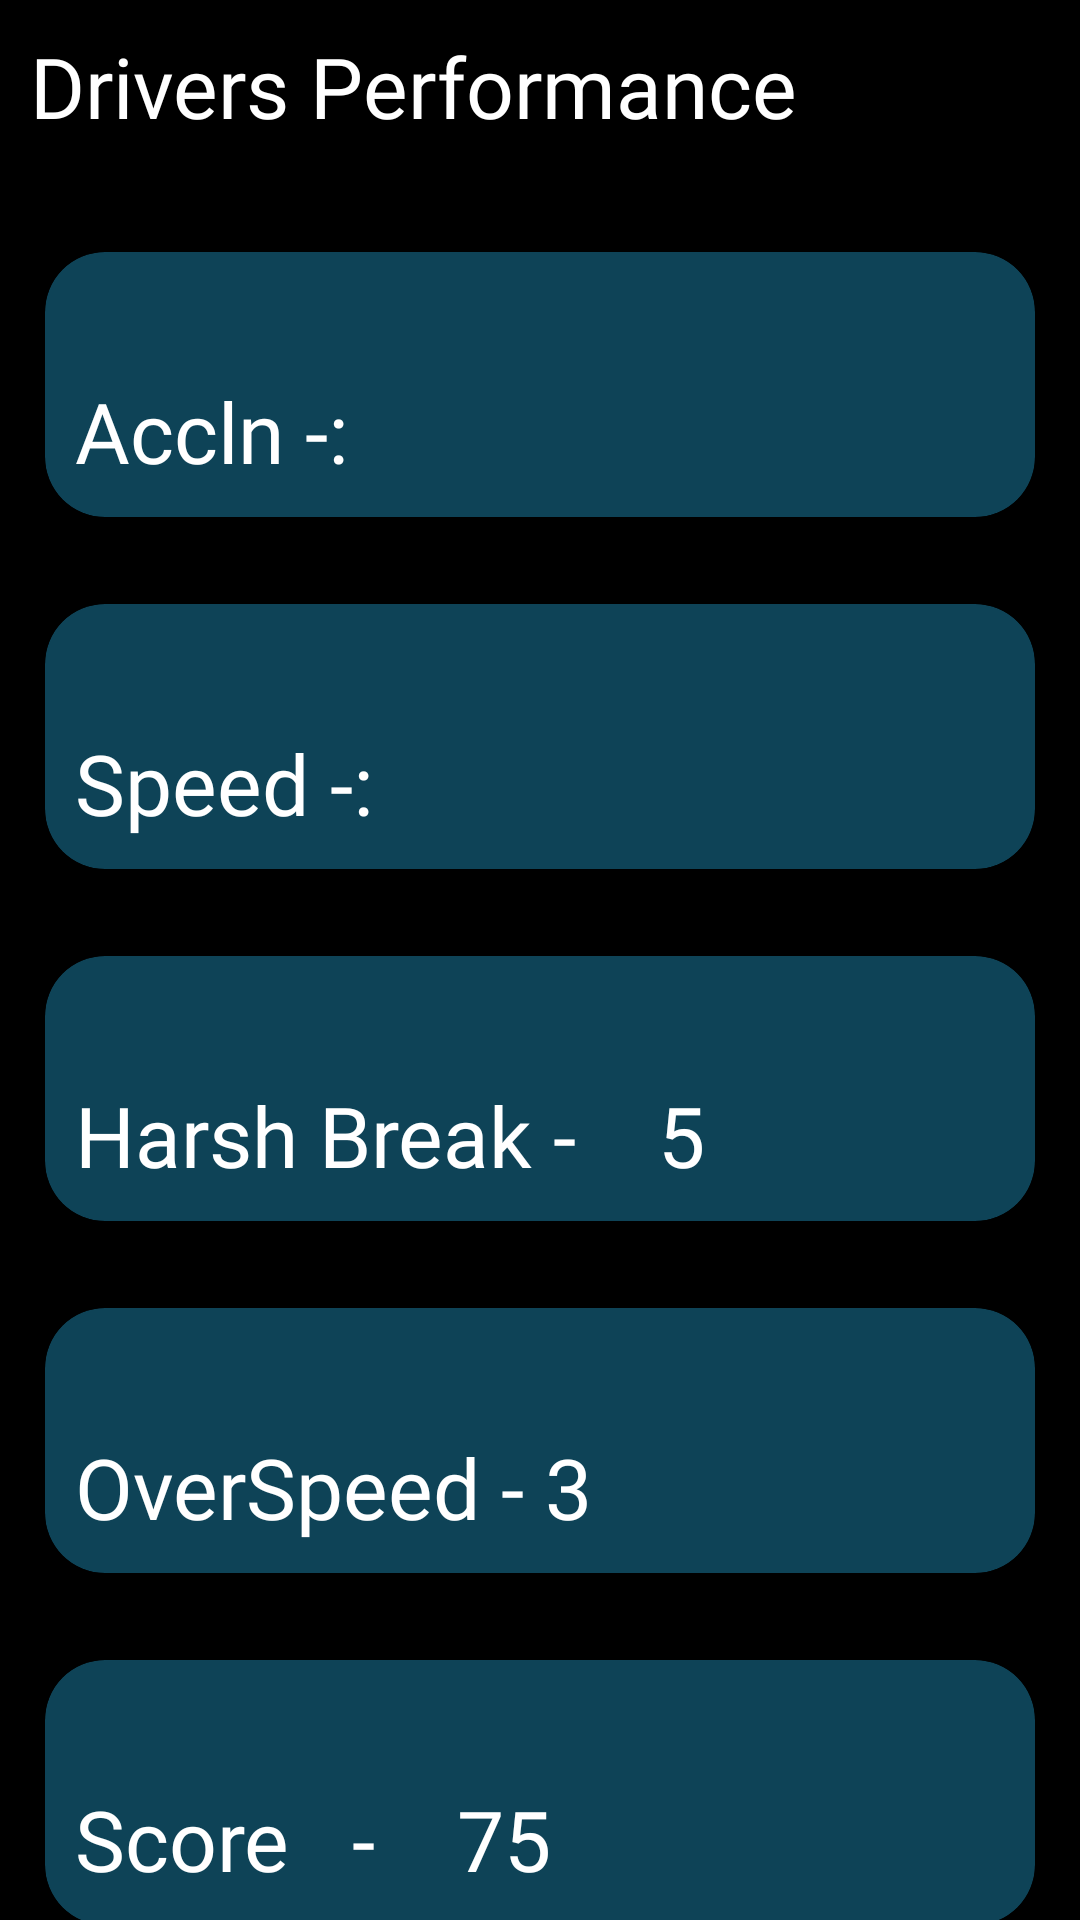

This screen was rendered from an Android layout file. Write that file and the resources it references.
<!-- AndroidManifest.xml: application theme Theme.Rapidez -->
<!-- res/layout/activity_driverss_performance.xml -->
<?xml version="1.0" encoding="utf-8"?>
<androidx.drawerlayout.widget.DrawerLayout xmlns:android="http://schemas.android.com/apk/res/android"
    xmlns:app="http://schemas.android.com/apk/res-auto"
    xmlns:tools="http://schemas.android.com/tools"
    android:id="@+id/drawer_layout"
    android:layout_width="match_parent"
    android:layout_height="match_parent"
    android:background="#000000"
    tools:context=".Driverss_performanceActivity"
    tools:openDrawer="start">

    <androidx.constraintlayout.widget.ConstraintLayout
        android:layout_width="match_parent"
        android:layout_height="match_parent">

        <TextView
            android:id="@+id/accln"
            android:layout_width="372dp"
            android:layout_height="55dp"
            android:backgroundTint="#FDDE82"
            android:fontFamily="@font/nmu"
            android:padding="10dp"
            android:paddingTop="20dp"
            android:text="Drivers Performance"
            android:textColor="#FFFF"
            android:textColorHint="#FFFFFF"
            android:textSize="28sp"
            app:layout_constraintTop_toTopOf="parent" />

        <androidx.cardview.widget.CardView
            android:id="@+id/NewList"
            android:layout_width="match_parent"
            android:layout_height="wrap_content"
            android:layout_marginLeft="15dp"
            android:layout_marginTop="29dp"
            android:layout_marginRight="15dp"
            app:cardBackgroundColor="#0e4357"
            app:cardCornerRadius="20dp"
            app:cardElevation="8dp"
            app:layout_constraintEnd_toEndOf="parent"
            app:layout_constraintStart_toStartOf="parent"
            app:layout_constraintTop_toBottomOf="@+id/accln">

            <LinearLayout
                android:layout_width="356dp"
                android:layout_height="wrap_content"
                android:orientation="horizontal">

                <TextView
                    android:id="@+id/accln_txt1"
                    android:layout_width="170dp"
                    android:layout_height="wrap_content"
                    android:layout_marginTop="31dp"
                    android:backgroundTint="#FDDE82"
                    android:fontFamily="@font/nmr"
                    android:padding="10dp"
                    android:paddingTop="20dp"
                    android:text="Accln -:"
                    android:textColor="#FFFF"
                    android:textColorHint="#FFFFFF"
                    android:textSize="28sp" />

                <TextView
                    android:id="@+id/accln_tx"
                    android:layout_width="170dp"
                    android:layout_height="wrap_content"
                    android:layout_marginTop="31dp"
                    android:backgroundTint="#FDDE82"
                    android:fontFamily="@font/fredoka_one"
                    android:padding="10dp"
                    android:paddingTop="20dp"
                    android:text=""
                    android:textColor="#FFFF"
                    android:textColorHint="#FFFFFF"
                    android:textSize="28sp" />


            </LinearLayout>
        </androidx.cardview.widget.CardView>
        <androidx.cardview.widget.CardView
            android:id="@+id/NewList12"
            android:layout_width="match_parent"
            android:layout_height="wrap_content"
            android:layout_marginLeft="15dp"
            android:layout_marginTop="29dp"
            android:layout_marginRight="15dp"
            app:cardBackgroundColor="#0e4357"
            app:cardCornerRadius="20dp"
            app:cardElevation="8dp"
            app:layout_constraintEnd_toEndOf="parent"
            app:layout_constraintStart_toStartOf="parent"
            app:layout_constraintTop_toBottomOf="@+id/NewList">

            <LinearLayout
                android:layout_width="match_parent"
                android:layout_height="match_parent"
                android:orientation="horizontal"
                >
                <TextView
                    android:id="@+id/speed_txt1"
                    android:layout_width="170dp"
                    android:layout_height="wrap_content"
                    android:layout_marginTop="31dp"
                    android:backgroundTint="#FDDE82"
                    android:fontFamily="@font/nmr"
                    android:padding="10dp"
                    android:paddingTop="20dp"
                    android:text="Speed -:"
                    android:textColor="#FFFF"
                    android:textColorHint="#FFFFFF"
                    android:textSize="28sp" />
                <TextView
                    android:id="@+id/speed"
                    android:layout_width="170dp"
                    android:layout_height="wrap_content"
                    android:layout_marginTop="31dp"
                    android:backgroundTint="#FDDE82"
                    android:fontFamily="@font/fredoka_one"
                    android:padding="10dp"
                    android:paddingTop="20dp"
                    android:text=""
                    android:textColor="#FFFF"
                    android:textColorHint="#FFFFFF"
                    android:textSize="28sp" />


            </LinearLayout>

        </androidx.cardview.widget.CardView>

        <androidx.cardview.widget.CardView
            android:id="@+id/ActiveLists"
            android:layout_width="match_parent"
            android:layout_height="wrap_content"
            android:layout_marginLeft="15dp"
            android:layout_marginTop="29dp"
            android:layout_marginRight="15dp"
            app:cardBackgroundColor="#0e4357"
            app:cardCornerRadius="20dp"
            app:cardElevation="8dp"
            app:layout_constraintEnd_toEndOf="parent"
            app:layout_constraintStart_toStartOf="parent"
            app:layout_constraintTop_toBottomOf="@+id/NewList12">

            <LinearLayout
                android:layout_width="match_parent"
                android:layout_height="match_parent"
                android:orientation="horizontal">

                <TextView
                    android:id="@+id/harshBreak"
                    android:layout_width="wrap_content"
                    android:layout_height="wrap_content"
                    android:layout_marginTop="31dp"
                    android:backgroundTint="#FDDE82"
                    android:fontFamily="@font/nmr"
                    android:padding="10dp"
                    android:paddingTop="20dp"
                    android:text="Harsh Break - "
                    android:textColor="#FFFF"
                    android:textSize="28sp" />
                <TextView
                    android:id="@+id/harshBreakTxt"
                    android:layout_width="wrap_content"
                    android:layout_height="wrap_content"
                    android:layout_marginTop="31dp"
                    android:backgroundTint="#FDDE82"
                    android:fontFamily="@font/nmr"
                    android:padding="10dp"
                    android:paddingTop="20dp"
                    android:text="5"
                    android:textColor="#FFFF"
                    android:textSize="28sp" />


            </LinearLayout>

        </androidx.cardview.widget.CardView>

        <androidx.cardview.widget.CardView
            android:id="@+id/overspeed"
            android:layout_width="match_parent"
            android:layout_height="wrap_content"
            android:layout_marginLeft="15dp"
            android:layout_marginTop="29dp"
            android:layout_marginRight="15dp"
            app:cardBackgroundColor="#0e4357"
            app:cardCornerRadius="20dp"
            app:cardElevation="8dp"
            app:layout_constraintEnd_toEndOf="parent"
            app:layout_constraintStart_toStartOf="parent"
            app:layout_constraintTop_toBottomOf="@+id/ActiveLists">

            <LinearLayout
                android:layout_width="match_parent"
                android:layout_height="match_parent"
                android:orientation="horizontal">

                <TextView
                    android:id="@+id/overspeeding"
                    android:layout_width="wrap_content"
                    android:layout_height="wrap_content"
                    android:layout_marginTop="31dp"
                    android:backgroundTint="#FDDE82"
                    android:fontFamily="@font/nmr"
                    android:padding="10dp"
                    android:paddingTop="20dp"
                    android:text="OverSpeed - 3"
                    android:textColor="#FFFF"
                    android:textSize="28sp" />


            </LinearLayout>

        </androidx.cardview.widget.CardView>
        <androidx.cardview.widget.CardView
            android:id="@+id/score"
            android:layout_width="match_parent"
            android:layout_height="wrap_content"
            android:layout_marginLeft="15dp"
            android:layout_marginTop="29dp"
            android:layout_marginRight="15dp"
            app:cardBackgroundColor="#0e4357"
            app:cardCornerRadius="20dp"
            app:cardElevation="8dp"
            app:layout_constraintEnd_toEndOf="parent"
            app:layout_constraintStart_toStartOf="parent"
            app:layout_constraintTop_toBottomOf="@+id/overspeed">

            <LinearLayout
                android:layout_width="match_parent"
                android:layout_height="match_parent"
                android:orientation="horizontal">

                <TextView
                    android:id="@+id/Scoretxt"
                    android:layout_width="wrap_content"
                    android:layout_height="wrap_content"
                    android:layout_marginTop="31dp"
                    android:backgroundTint="#FDDE82"
                    android:fontFamily="@font/nmr"
                    android:padding="10dp"
                    android:paddingTop="20dp"
                    android:text="Score   -"
                    android:textColor="#FFFF"
                    android:textSize="28sp" />
                <TextView
                    android:id="@+id/scoreval"
                    android:layout_width="wrap_content"
                    android:layout_height="wrap_content"
                    android:layout_marginTop="31dp"
                    android:backgroundTint="#FDDE82"
                    android:fontFamily="@font/nmr"
                    android:padding="10dp"
                    android:paddingTop="20dp"
                    android:text=" 75"
                    android:textColor="#FFFF"
                    android:textSize="28sp" />


            </LinearLayout>

        </androidx.cardview.widget.CardView>




        
        
        
        
        
        
        
        
        
        
        
        
        
        

    </androidx.constraintlayout.widget.ConstraintLayout>





</androidx.drawerlayout.widget.DrawerLayout>
<!-- resources referenced by this layout -->
<resources>
  <style name="Theme.Rapidez" parent="Theme.MaterialComponents.DayNight.NoActionBar">
          
          <item name="colorPrimary">@color/purple_500</item>
          <item name="colorPrimaryVariant">@color/purple_700</item>
          <item name="colorOnPrimary">@color/white</item>
          
          <item name="colorSecondary">@color/teal_200</item>
          <item name="colorSecondaryVariant">@color/teal_700</item>
          <item name="colorOnSecondary">@color/black</item>
          
          <item name="android:statusBarColor" tools:targetApi="l">?attr/colorPrimaryVariant</item>
          
      </style>
  <!-- not gathered from this repository: default colours our renderer supplied (Android Studio template values) -->
  <color name="purple_500">#FF6200EE</color>
  <color name="purple_700">#FF3700B3</color>
  <color name="teal_200">#FF03DAC5</color>
  <color name="teal_700">#FF018786</color>
  <color name="black">#FF000000</color>
  <color name="white">#FFFFFFFF</color>
</resources>
